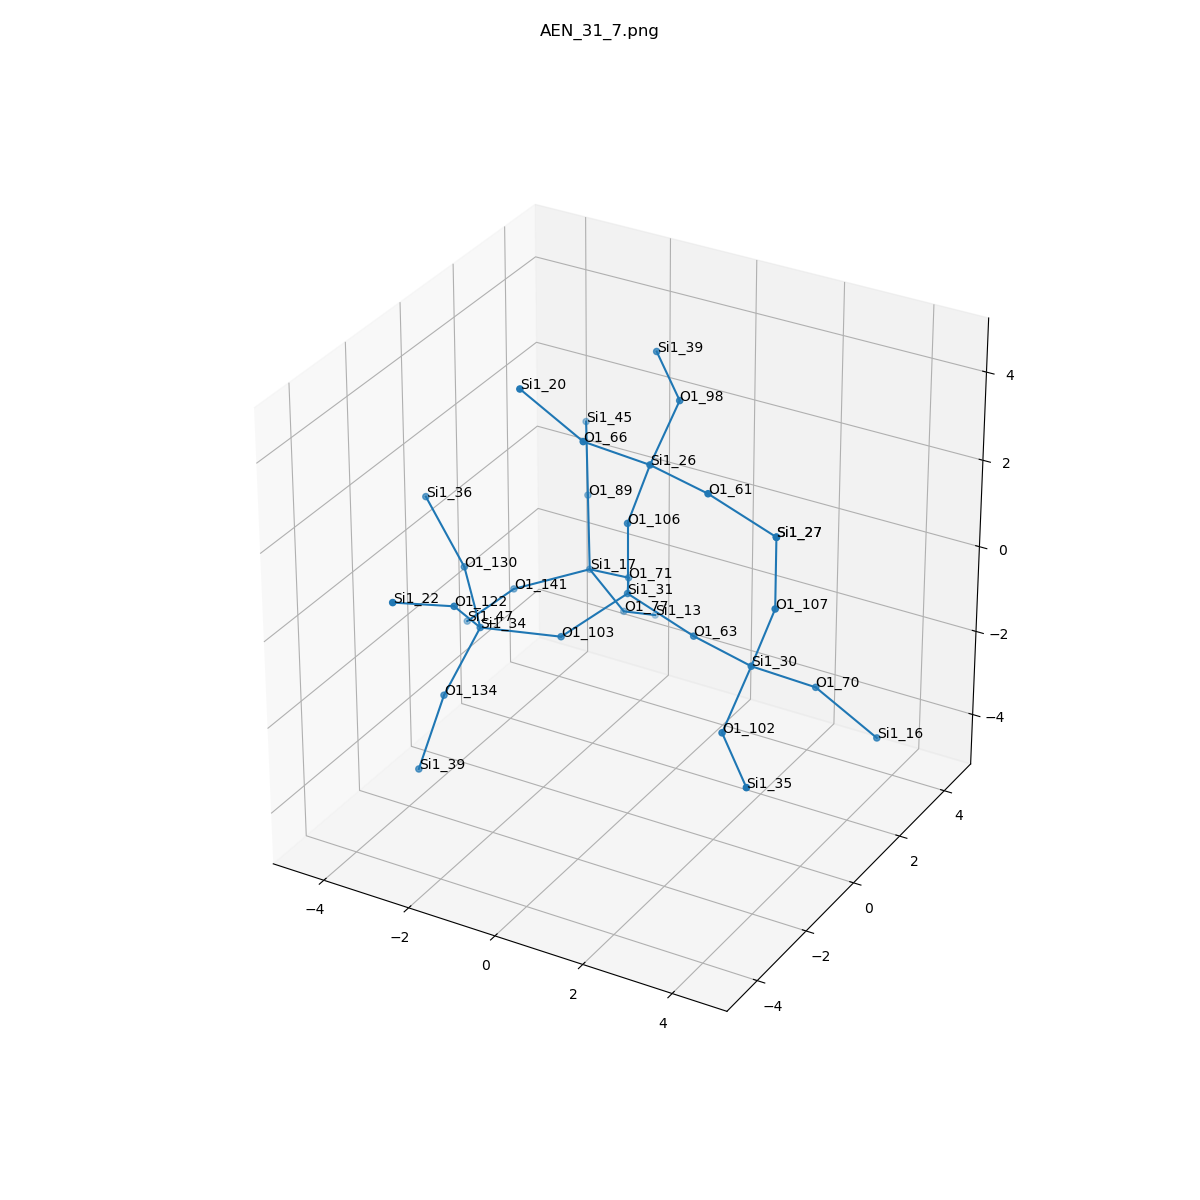

The file beside this chart, header and first rows:
, neighbor_num, isite, atom, x, y, z, front_index
0, 0, 31, Si1, 0.0, 0.0, 0.0, 
1, 1, 71, O1, -0.7458, 1.334, -0.511, 0.0
2, 1, 63, O1, 1.513, 6.162975822039155e-33, -0.545, 0.0
3, 1, 106, O1, 0.0, -6.162975822039155e-33, 1.608, 0.0
4, 1, 103, O1, -0.7759, -1.292, -0.573, 0.0
5, 2, 17, Si1, -2.078, 2.05, -1.048, 1.0
6, 2, 30, Si1, 3.058, -0.443, -0.5534, 2.0
7, 2, 26, Si1, 0.5524, -0.08003, 3.117, 3.0
8, 2, 34, Si1, -2.212, -2.009, -0.4168, 4.0
9, 3, 141, O1, -3.241, 0.9651, -1.309, 5.0
10, 3, 77, O1, -1.759, 2.89, -2.381, 5.0
11, 3, 89, O1, -2.694, 3.035, 0.05798, 5.0
12, 3, 102, O1, 3.203, -1.869, -1.293, 6.0
13, 3, 70, O1, 3.919, 0.6579, -1.355, 6.0
14, 3, 107, O1, 3.61, -0.5231, 0.9551, 6.0
15, 3, 66, O1, -0.3085, -1.181, 3.919, 7.0
16, 3, 61, O1, 2.098, -0.5231, 3.108, 7.0
17, 3, 98, O1, 0.4077, 1.345, 3.856, 7.0
18, 3, 122, O1, -2.08, -3.17, 0.694, 8.0
19, 3, 134, O1, -2.702, -2.631, -1.817, 8.0
20, 3, 130, O1, -3.251, -0.9059, 0.1358, 8.0
21, 4, 47, Si1, -4.399, 0.9945, -2.43, 9.0
22, 4, 13, Si1, -1.802, 4.284, -3.189, 10.0
23, 4, 45, Si1, -3.31, 4.02, 1.164, 11.0
24, 4, 35, Si1, 4.349, -2.96, -1.604, 12.0
25, 4, 16, Si1, 5.128, 1.006, -2.352, 13.0
26, 4, 27, Si1, 3.61, -0.5231, 2.563, 14.0
27, 4, 20, Si1, -1.518, -1.529, 4.915, 15.0
28, 4, 27, Si1, 3.61, -0.5231, 2.563, 16.0
29, 4, 39, Si1, -0.7381, 2.437, 4.167, 17.0
30, 4, 22, Si1, -2.606, -4.554, 1.321, 18.0
31, 4, 39, Si1, -2.914, -3.293, -3.268, 19.0
32, 4, 36, Si1, -4.295, -0.6438, 1.338, 20.0
